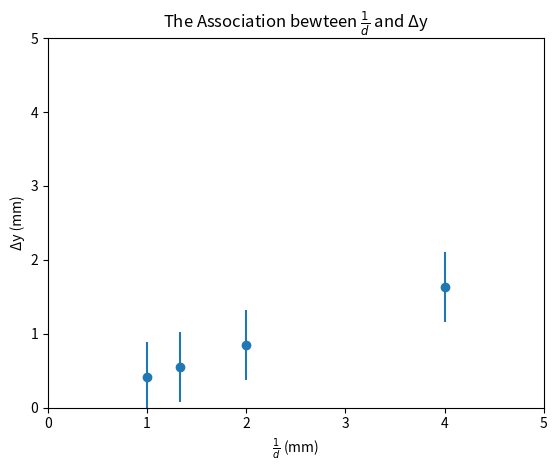

Here is the Python script that generated this plot: (Note: this script raises an exception after producing the figure.)
#!python3.9

import matplotlib.pyplot as plt
import numpy as np
import math

def procDeltaY(data):
    ret = []
    for i in data:
        ret.append(sum(i)/len(i))
    return ret

def calcM(x, y):
    s = 0
    for i in range(1, len(x)):
        s += ((y[i]-y[i-1])/(x[i]-x[i-1]))
    return s/(len(x)-1)

def calcB(m, x0, y0):
    return m*(0-x0)+y0

def calc_uncertain_value(delta_y, d):
    a = math.sqrt(np.sum((delta_y - delta_y.mean())*(delta_y - delta_y.mean())))/math.sqrt(4)
    b = 0.1/(2*math.sqrt(3))
    u = math.sqrt(a*a + b*b)
    print(f'uncertain value = {u}')
    return u

def scatter(deltaY, d):
    fig, ax = plt.subplots()

    u = calc_uncertain_value(deltaY, d)

    ax.errorbar(1/d, deltaY, yerr=np.array([u for i in range(4)]), fmt='o')
    ax.set(xlabel='$\\frac{1}{d}$ (mm)', ylabel='Δy (mm)',
        title='The Association bewteen $\\frac{1}{d}$ and Δy')

    plt.xlim((0, 5))
    plt.ylim((0, 5))

    fig.savefig("./graph/test_scatter.png")

def line(delta_y, d):
    fig, ax = plt.subplots()

    frac_d = 1/d
    m = np.sum((frac_d - frac_d.mean())*(delta_y - delta_y.mean()))/np.sum((frac_d - frac_d.mean())*(frac_d - frac_d.mean()))
    b = delta_y.mean() - m * frac_d.mean()
    x, y = np.arange(0, 6), m*np.arange(0, 6)+b
    print(f'm = {m}')
    print(f'b = {b}')

    ax.plot(x, y)
    ax.set(xlabel='$\\frac{1}{d}$ (mm)', ylabel='Δy (mm)',
        title='The Association bewteen $\\frac{1}{d}$ and Δy')

    plt.xlim((0, 5))
    plt.ylim((0, 5))

    fig.savefig("./graph/test_line.png")

def main():
    # Data for plotting (mm)
    r = 6467.5
    d = [0.25, 0.5, 0.75, 1]
    deltaYs = [
        (1.69, 1.576, 1.63),
        (0.876, 0.835, 0.83),
        (0.555, 0.53, 0.553),
        (0.41, 0.42)
    ]

    deltaY = procDeltaY(deltaYs)


    npD = np.array(d)
    npDeltaY = np.array(deltaY)

    scatter(npDeltaY, npD)
    line(npDeltaY, npD)


if __name__ == '__main__':
    main()